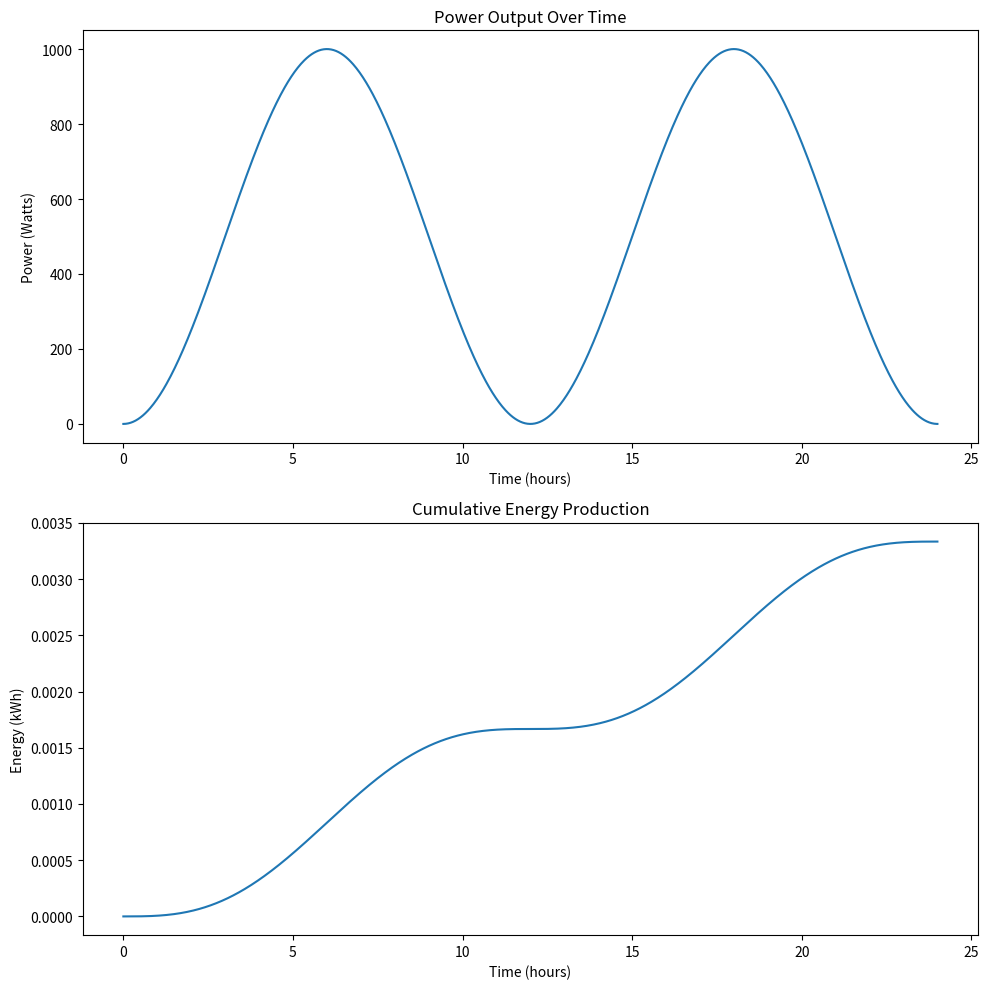

The script that saved this image:

import numpy as np
import matplotlib.pyplot as plt
from scipy import integrate

def power_function(t):
    """
    A function representing power over time.
    This could represent, for example, the power output of a solar panel throughout the day.
    """
    return 1000 * np.sin(np.pi * t / 12)**2  # Peak power of 1000W at noon

def energy_integral(t1, t2):
    """
    Calculate the energy (in Joules) produced between times t1 and t2 (in hours)
    by integrating the power function.
    """
    energy, _ = integrate.quad(power_function, t1, t2)
    return energy

def plot_power_and_energy():
    t = np.linspace(0, 24, 1000)
    power = power_function(t)
    energy = np.array([energy_integral(0, ti) for ti in t])

    fig, (ax1, ax2) = plt.subplots(2, 1, figsize=(10, 10))

    ax1.plot(t, power)
    ax1.set_title('Power Output Over Time')
    ax1.set_xlabel('Time (hours)')
    ax1.set_ylabel('Power (Watts)')

    ax2.plot(t, energy / 3600000)  # Convert J to kWh
    ax2.set_title('Cumulative Energy Production')
    ax2.set_xlabel('Time (hours)')
    ax2.set_ylabel('Energy (kWh)')

    plt.tight_layout()
    plt.show()

if __name__ == "__main__":
    plot_power_and_energy()
   
    # Calculate and print energy for a specific time interval
    t1, t2 = 6, 18  # Example: calculate energy from 6 AM to 6 PM
    energy = energy_integral(t1, t2)
    print(f"Energy produced between {t1} and {t2} hours: {energy/3600000:.2f} kWh") 
